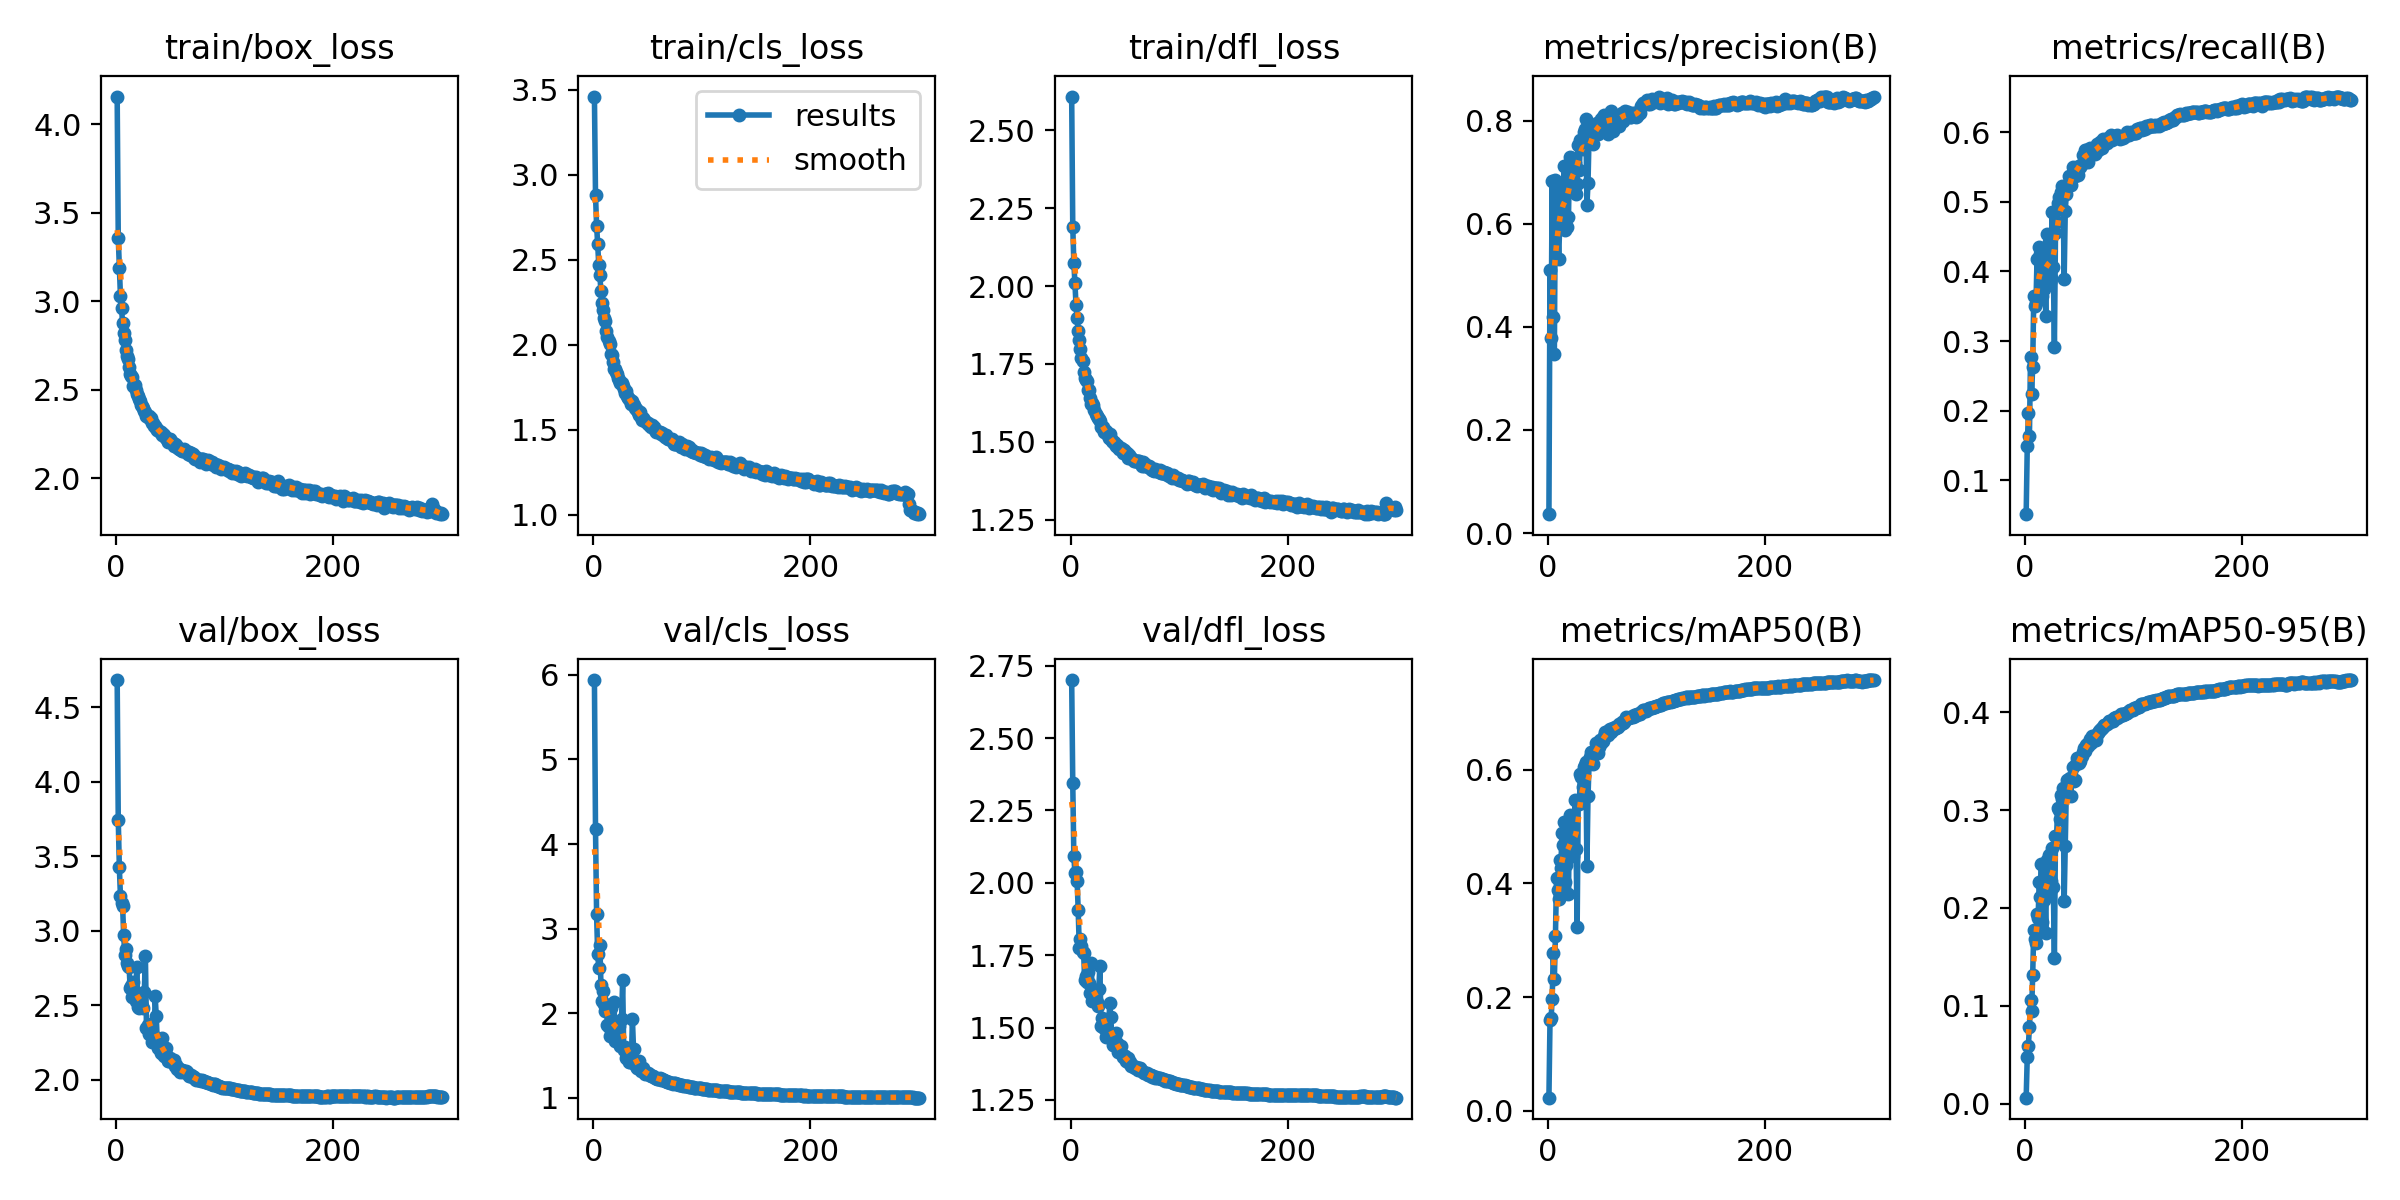

Values plotted in this chart, from the file beside it:
epoch, train/box_loss, train/cls_loss, train/dfl_loss, metrics/precision(B), metrics/recall(B), metrics/mAP50(B), metrics/mAP50-95(B), val/box_loss, val/cls_loss, val/dfl_loss, lr/pg0, lr/pg1, lr/pg2
1, 4.158, 3.459, 2.609, 0.03661, 0.05147, 0.02268, 0.00603, 4.684, 5.939, 2.7, 0.07006, 0.003327, 0.003327
2, 3.359, 2.881, 2.191, 0.5102, 0.1487, 0.1591, 0.04768, 3.747, 4.181, 2.344, 0.04004, 0.006638, 0.006638
3, 3.188, 2.7, 2.076, 0.3786, 0.1964, 0.1623, 0.05851, 3.426, 3.172, 2.091, 0.009995, 0.009927, 0.009927
4, 3.033, 2.593, 2.008, 0.6819, 0.1635, 0.197, 0.07851, 3.235, 2.698, 2.034, 0.009901, 0.009901, 0.009901
5, 2.963, 2.468, 1.94, 0.4186, 0.2776, 0.2776, 0.1063, 3.189, 2.538, 2.037, 0.009868, 0.009868, 0.009868
6, 2.877, 2.407, 1.898, 0.3469, 0.2246, 0.2318, 0.09424, 3.164, 2.807, 2.007, 0.009835, 0.009835, 0.009835
7, 2.824, 2.316, 1.857, 0.6847, 0.2631, 0.3073, 0.1314, 2.97, 2.338, 1.907, 0.009802, 0.009802, 0.009802
8, 2.784, 2.247, 1.828, 0.6288, 0.3646, 0.4096, 0.1772, 2.838, 2.147, 1.776, 0.009769, 0.009769, 0.009769
9, 2.728, 2.205, 1.797, 0.5948, 0.3506, 0.3877, 0.1687, 2.875, 2.26, 1.807, 0.009736, 0.009736, 0.009736
10, 2.69, 2.159, 1.769, 0.5316, 0.354, 0.3733, 0.164, 2.784, 2.114, 1.783, 0.009703, 0.009703, 0.009703
11, 2.675, 2.138, 1.76, 0.6034, 0.4173, 0.4407, 0.1938, 2.761, 2.032, 1.76, 0.00967, 0.00967, 0.00967
12, 2.628, 2.083, 1.725, 0.6607, 0.3667, 0.428, 0.1896, 2.754, 2.08, 1.756, 0.009637, 0.009637, 0.009637
13, 2.587, 2.043, 1.706, 0.6736, 0.4351, 0.4887, 0.2267, 2.614, 1.859, 1.664, 0.009604, 0.009604, 0.009604
14, 2.577, 2.021, 1.697, 0.6114, 0.4249, 0.4685, 0.2107, 2.626, 1.835, 1.679, 0.009571, 0.009571, 0.009571
15, 2.573, 2.003, 1.696, 0.7115, 0.4308, 0.5088, 0.2452, 2.557, 1.736, 1.657, 0.009538, 0.009538, 0.009538
16, 2.522, 1.946, 1.667, 0.5874, 0.3649, 0.4029, 0.1856, 2.659, 2.063, 1.692, 0.009505, 0.009505, 0.009505
17, 2.53, 1.938, 1.667, 0.6651, 0.3748, 0.4328, 0.2084, 2.563, 1.912, 1.655, 0.009472, 0.009472, 0.009472
18, 2.501, 1.898, 1.64, 0.5944, 0.4339, 0.4705, 0.2236, 2.527, 1.878, 1.619, 0.009439, 0.009439, 0.009439
19, 2.474, 1.856, 1.622, 0.6122, 0.3354, 0.3822, 0.174, 2.757, 2.13, 1.723, 0.009406, 0.009406, 0.009406
20, 2.466, 1.859, 1.624, 0.7299, 0.4537, 0.5213, 0.2488, 2.49, 1.678, 1.593, 0.009373, 0.009373, 0.009373
21, 2.446, 1.841, 1.618, 0.7024, 0.4166, 0.4873, 0.238, 2.48, 1.742, 1.603, 0.00934, 0.00934, 0.00934
22, 2.438, 1.828, 1.602, 0.7269, 0.4425, 0.5181, 0.2539, 2.518, 1.701, 1.613, 0.009307, 0.009307, 0.009307
23, 2.418, 1.804, 1.589, 0.6648, 0.3841, 0.4493, 0.2173, 2.508, 1.889, 1.623, 0.009274, 0.009274, 0.009274
24, 2.41, 1.795, 1.583, 0.7219, 0.3906, 0.4614, 0.2271, 2.485, 1.848, 1.588, 0.009241, 0.009241, 0.009241
25, 2.4, 1.776, 1.578, 0.7177, 0.4856, 0.5472, 0.261, 2.481, 1.614, 1.576, 0.009208, 0.009208, 0.009208
26, 2.381, 1.774, 1.572, 0.6579, 0.406, 0.461, 0.2215, 2.588, 1.931, 1.634, 0.009175, 0.009175, 0.009175
27, 2.373, 1.759, 1.568, 0.6763, 0.2916, 0.324, 0.1489, 2.828, 2.392, 1.713, 0.009142, 0.009142, 0.009142
28, 2.352, 1.74, 1.548, 0.7523, 0.4547, 0.546, 0.2732, 2.346, 1.567, 1.506, 0.009109, 0.009109, 0.009109
29, 2.347, 1.718, 1.546, 0.705, 0.4704, 0.5403, 0.2735, 2.37, 1.603, 1.531, 0.009076, 0.009076, 0.009076
30, 2.35, 1.726, 1.549, 0.7625, 0.4987, 0.5925, 0.3023, 2.306, 1.472, 1.503, 0.009043, 0.009043, 0.009043
31, 2.334, 1.697, 1.533, 0.7581, 0.5072, 0.5867, 0.3002, 2.318, 1.479, 1.498, 0.00901, 0.00901, 0.00901
32, 2.339, 1.686, 1.535, 0.7442, 0.4896, 0.5696, 0.2907, 2.372, 1.531, 1.511, 0.008977, 0.008977, 0.008977
33, 2.316, 1.68, 1.535, 0.7771, 0.5145, 0.6058, 0.3155, 2.255, 1.425, 1.467, 0.008944, 0.008944, 0.008944
34, 2.312, 1.673, 1.525, 0.7842, 0.5227, 0.6082, 0.311, 2.3, 1.428, 1.476, 0.008911, 0.008911, 0.008911
35, 2.296, 1.652, 1.511, 0.8039, 0.5142, 0.6141, 0.3226, 2.259, 1.433, 1.483, 0.008878, 0.008878, 0.008878
36, 2.296, 1.668, 1.525, 0.6361, 0.3896, 0.4313, 0.2066, 2.564, 1.928, 1.583, 0.008845, 0.008845, 0.008845
37, 2.286, 1.643, 1.509, 0.6785, 0.4873, 0.5535, 0.2637, 2.425, 1.582, 1.537, 0.008812, 0.008812, 0.008812
38, 2.275, 1.627, 1.503, 0.7742, 0.5113, 0.6105, 0.3215, 2.244, 1.404, 1.466, 0.008779, 0.008779, 0.008779
39, 2.275, 1.625, 1.5, 0.7876, 0.5216, 0.6229, 0.3303, 2.212, 1.375, 1.441, 0.008746, 0.008746, 0.008746
40, 2.265, 1.618, 1.498, 0.7656, 0.5368, 0.6315, 0.3322, 2.206, 1.355, 1.441, 0.008713, 0.008713, 0.008713
41, 2.264, 1.604, 1.493, 0.7695, 0.5311, 0.6268, 0.3324, 2.182, 1.358, 1.438, 0.00868, 0.00868, 0.00868
42, 2.245, 1.588, 1.487, 0.7551, 0.5235, 0.611, 0.3143, 2.278, 1.431, 1.481, 0.008647, 0.008647, 0.008647
43, 2.251, 1.604, 1.488, 0.7903, 0.5369, 0.6338, 0.3307, 2.215, 1.35, 1.447, 0.008614, 0.008614, 0.008614
44, 2.244, 1.572, 1.482, 0.7873, 0.5505, 0.6474, 0.3442, 2.157, 1.322, 1.416, 0.008581, 0.008581, 0.008581
45, 2.237, 1.56, 1.475, 0.7951, 0.5427, 0.6346, 0.3294, 2.201, 1.338, 1.422, 0.008548, 0.008548, 0.008548
46, 2.228, 1.569, 1.479, 0.7734, 0.5375, 0.6307, 0.3309, 2.21, 1.357, 1.435, 0.008515, 0.008515, 0.008515
47, 2.223, 1.56, 1.475, 0.7847, 0.5459, 0.6411, 0.3473, 2.143, 1.304, 1.408, 0.008482, 0.008482, 0.008482
48, 2.209, 1.549, 1.464, 0.7897, 0.5492, 0.6536, 0.3529, 2.123, 1.284, 1.398, 0.008449, 0.008449, 0.008449
49, 2.225, 1.542, 1.473, 0.8031, 0.5386, 0.6471, 0.3506, 2.128, 1.282, 1.397, 0.008416, 0.008416, 0.008416
50, 2.223, 1.541, 1.467, 0.7839, 0.5507, 0.6517, 0.3482, 2.145, 1.296, 1.402, 0.008383, 0.008383, 0.008383
51, 2.212, 1.53, 1.46, 0.8073, 0.5501, 0.6502, 0.3496, 2.123, 1.283, 1.385, 0.00835, 0.00835, 0.00835
52, 2.199, 1.527, 1.463, 0.8114, 0.5538, 0.6596, 0.3557, 2.115, 1.269, 1.386, 0.008317, 0.008317, 0.008317
53, 2.184, 1.517, 1.448, 0.7963, 0.5676, 0.6673, 0.3588, 2.13, 1.264, 1.395, 0.008284, 0.008284, 0.008284
54, 2.194, 1.53, 1.458, 0.8066, 0.5669, 0.6658, 0.3631, 2.09, 1.256, 1.377, 0.008251, 0.008251, 0.008251
55, 2.188, 1.518, 1.452, 0.7747, 0.5738, 0.6617, 0.3601, 2.098, 1.256, 1.381, 0.008218, 0.008218, 0.008218
56, 2.178, 1.516, 1.448, 0.7923, 0.5739, 0.6707, 0.3666, 2.072, 1.246, 1.368, 0.008185, 0.008185, 0.008185
57, 2.171, 1.501, 1.443, 0.8134, 0.5609, 0.6718, 0.3672, 2.077, 1.234, 1.371, 0.008152, 0.008152, 0.008152
58, 2.164, 1.489, 1.437, 0.8195, 0.5566, 0.6668, 0.3653, 2.072, 1.234, 1.364, 0.008119, 0.008119, 0.008119
59, 2.167, 1.491, 1.438, 0.8072, 0.5667, 0.6695, 0.3683, 2.055, 1.226, 1.359, 0.008086, 0.008086, 0.008086
60, 2.159, 1.486, 1.438, 0.7802, 0.577, 0.6736, 0.3721, 2.067, 1.228, 1.362, 0.008053, 0.008053, 0.008053
... 240 more rows
